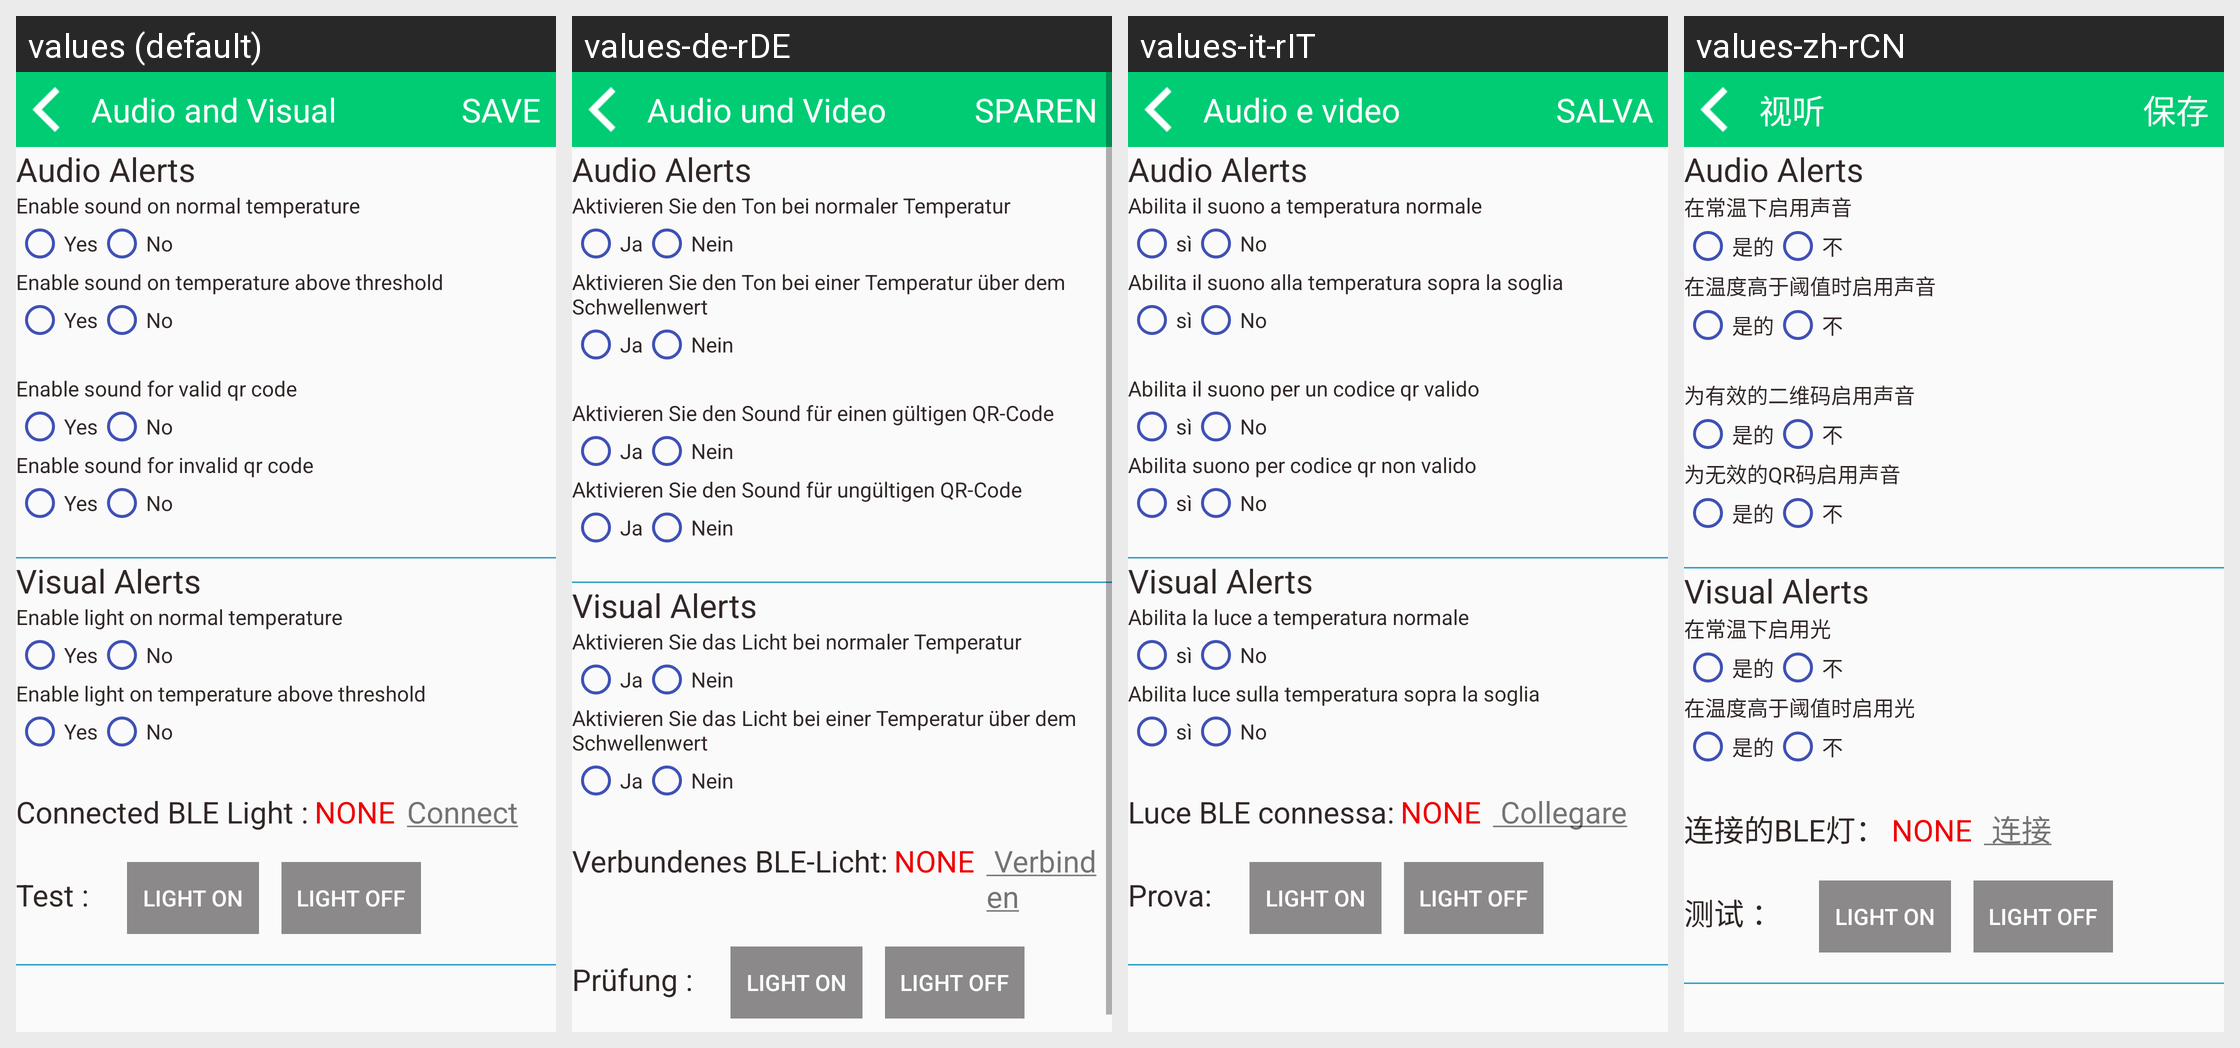

Strings drawn on this Android screen and how each of the app's shown locales translates them:
Android screen res/layout/activity_audio_visual.xml rendered under 4 locales, left to right: values (default), values-de-rDE, values-it-rIT, values-zh-rCN. Device: Nexus 5 (rendered at 1080×1920; each locale shown at half size, 540×960, under a caption strip naming it); theme AppTheme.
Other locales in the repository, not shown: values-es-rES, values-fr-rFR, values-hi-rIN, values-ja-rJP, values-kn-rIN, values-ta-rIN, values-te-rIN.
Strings drawn on this screen, with the default value and each locale's value (text and hints the layout hard-codes, and strings that could not be matched under every locale, appear in the picture but are not listed):

audio_visual_view
  values: Audio and Visual
  values-de-rDE: Audio und Video
  values-it-rIT: Audio e video
  values-zh-rCN: 视听

save
  values: SAVE
  values-de-rDE: SPAREN
  values-it-rIT: SALVA
  values-zh-rCN: 保存

enable_sound
  values: Enable sound on normal temperature
  values-de-rDE: Aktivieren Sie den Ton bei normaler Temperatur
  values-it-rIT: Abilita il suono a temperatura normale
  values-zh-rCN: 在常温下启用声音

living_type_1
  values: Yes
  values-de-rDE: Ja
  values-it-rIT: sì
  values-zh-rCN: 是的

living_type_0
  values: No
  values-de-rDE: Nein
  values-it-rIT: No
  values-zh-rCN: 不

enable_sound_high
  values: Enable sound on temperature above threshold
  values-de-rDE: Aktivieren Sie den Ton bei einer Temperatur über dem Schwellenwert
  values-it-rIT: Abilita il suono alla temperatura sopra la soglia
  values-zh-rCN: 在温度高于阈值时启用声音

enable_qr_sound_valid
  values: Enable sound for valid qr code
  values-de-rDE: Aktivieren Sie den Sound für einen gültigen QR-Code
  values-it-rIT: Abilita il suono per un codice qr valido
  values-zh-rCN: 为有效的二维码启用声音

enable_qr_sound_invalid
  values: Enable sound for invalid qr code
  values-de-rDE: Aktivieren Sie den Sound für ungültigen QR-Code
  values-it-rIT: Abilita suono per codice qr non valido
  values-zh-rCN: 为无效的QR码启用声音

enable_light
  values: Enable light on normal temperature
  values-de-rDE: Aktivieren Sie das Licht bei normaler Temperatur
  values-it-rIT: Abilita la luce a temperatura normale
  values-zh-rCN: 在常温下启用光

enable_light_high
  values: Enable light on temperature above threshold
  values-de-rDE: Aktivieren Sie das Licht bei einer Temperatur über dem Schwellenwert
  values-it-rIT: Abilita luce sulla temperatura sopra la soglia
  values-zh-rCN: 在温度高于阈值时启用光

ble_connect_status
  values: Connected BLE Light :
  values-de-rDE: Verbundenes BLE-Licht:
  values-it-rIT: Luce BLE connessa:
  values-zh-rCN: 连接的BLE灯：

ble_light_test
  values: Test :
  values-de-rDE: Prüfung :
  values-it-rIT: Prova:
  values-zh-rCN: 测试 ：
